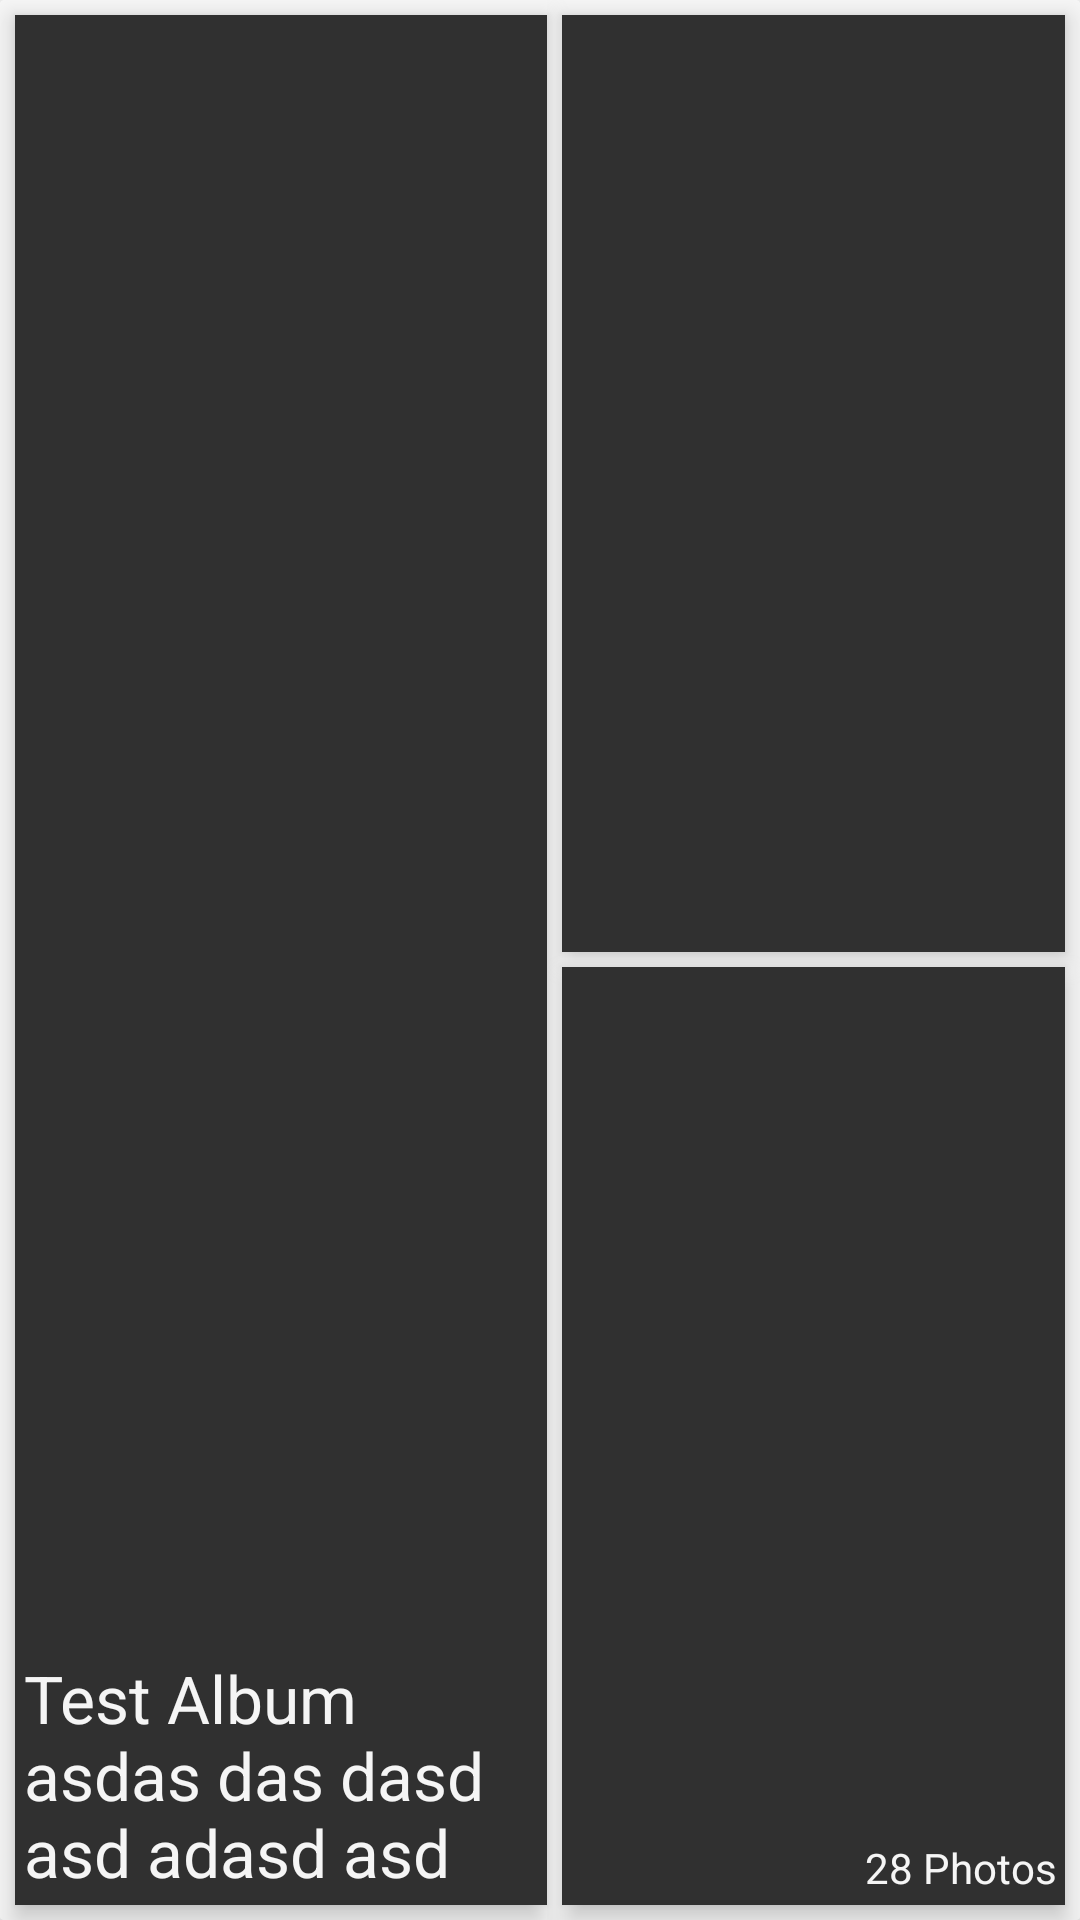

This screen was rendered from an Android layout file. Write that file and the resources it references.
<!-- AndroidManifest.xml: application theme AppTheme -->
<!-- res/layout/album_view.xml -->
<?xml version="1.0" encoding="utf-8"?>
<android.support.v7.widget.CardView xmlns:android="http://schemas.android.com/apk/res/android"
    xmlns:card_view="http://schemas.android.com/apk/res-auto"
    android:id="@+id/card_view"
    android:layout_width="wrap_content"
    android:layout_height="wrap_content"
    android:layout_alignParentTop="true"
    android:layout_marginLeft="8dp"
    android:layout_marginRight="8dp"
    android:layout_marginTop="8dp"
    android:background="#fff"
    card_view:cardCornerRadius="1dp">

    <FrameLayout xmlns:android="http://schemas.android.com/apk/res/android"
        android:id="@+id/container"
        android:layout_width="match_parent"
        android:layout_height="match_parent">

        <LinearLayout
            android:layout_width="match_parent"
            android:layout_height="match_parent"
            android:orientation="horizontal">

            <ImageView
                android:id="@+id/imageViewLarge"
                android:layout_width="0dp"
                android:layout_height="match_parent"
                android:layout_marginBottom="5dp"
                android:layout_marginLeft="5dp"
                android:layout_marginRight="0dp"
                android:layout_marginTop="5dp"
                android:layout_weight="1"
                android:background="@color/background_material_dark"
                android:elevation="5dp"
                android:src="@drawable/test_image" />

            <LinearLayout
                android:layout_width="0dp"
                android:layout_height="match_parent"
                android:layout_weight="1"
                android:orientation="vertical">

                <ImageView
                    android:id="@+id/imageViewTop"
                    android:layout_width="match_parent"
                    android:layout_height="0dp"
                    android:layout_marginLeft="5dp"
                    android:layout_marginRight="5dp"
                    android:layout_marginTop="5dp"
                    android:layout_weight="1"
                    android:background="@color/background_material_dark"
                    android:elevation="5dp"
                    android:src="@drawable/test_image" />

                <ImageView
                    android:id="@+id/imageViewBottom"
                    android:layout_width="match_parent"
                    android:layout_height="0dp"
                    android:layout_marginBottom="5dp"
                    android:layout_marginLeft="5dp"
                    android:layout_marginRight="5dp"
                    android:layout_marginTop="5dp"
                    android:layout_weight="1"
                    android:background="@color/background_material_dark"
                    android:elevation="5dp"
                    android:src="@drawable/test_image" />
            </LinearLayout>
        </LinearLayout>

        <RelativeLayout
            android:layout_width="match_parent"
            android:layout_height="match_parent"
            android:background="@color/darkTintAlpha"
            android:elevation="10dp">

            <LinearLayout
                android:layout_width="match_parent"
                android:layout_height="wrap_content"
                android:layout_alignParentBottom="true"
                android:orientation="horizontal">

                <TextView
                    android:id="@+id/albumName"
                    android:layout_width="0dp"
                    android:layout_height="wrap_content"
                    android:layout_weight="1"
                    android:padding="8dp"
                    android:singleLine="false"
                    android:text="Test Album asdas das dasd asd adasd asd"
                    android:textColor="@color/primary_material_light"
                    android:textSize="22sp" />

                <TextView
                    android:id="@+id/albumSize"
                    android:layout_width="0dp"
                    android:layout_height="wrap_content"
                    android:layout_weight="1"
                    android:gravity="end"
                    android:padding="8dp"
                    android:text="28 Photos"
                    android:textColor="@color/primary_material_light"
                    android:textSize="14sp"
                    android:layout_gravity="bottom|end" />
            </LinearLayout>
        </RelativeLayout>
    </FrameLayout>
</android.support.v7.widget.CardView>
<!-- resources referenced by this layout -->
<resources>
  <color name="darkTintAlpha">#0A303030</color>
  <style name="AppTheme" parent="Theme.AppCompat.Light.NoActionBar">
          <item name="colorPrimary">#673AB7</item>
          <item name="colorPrimaryDark">#512DA8</item>
          <item name="colorAccent">#FF4081</item>
      </style>
</resources>
